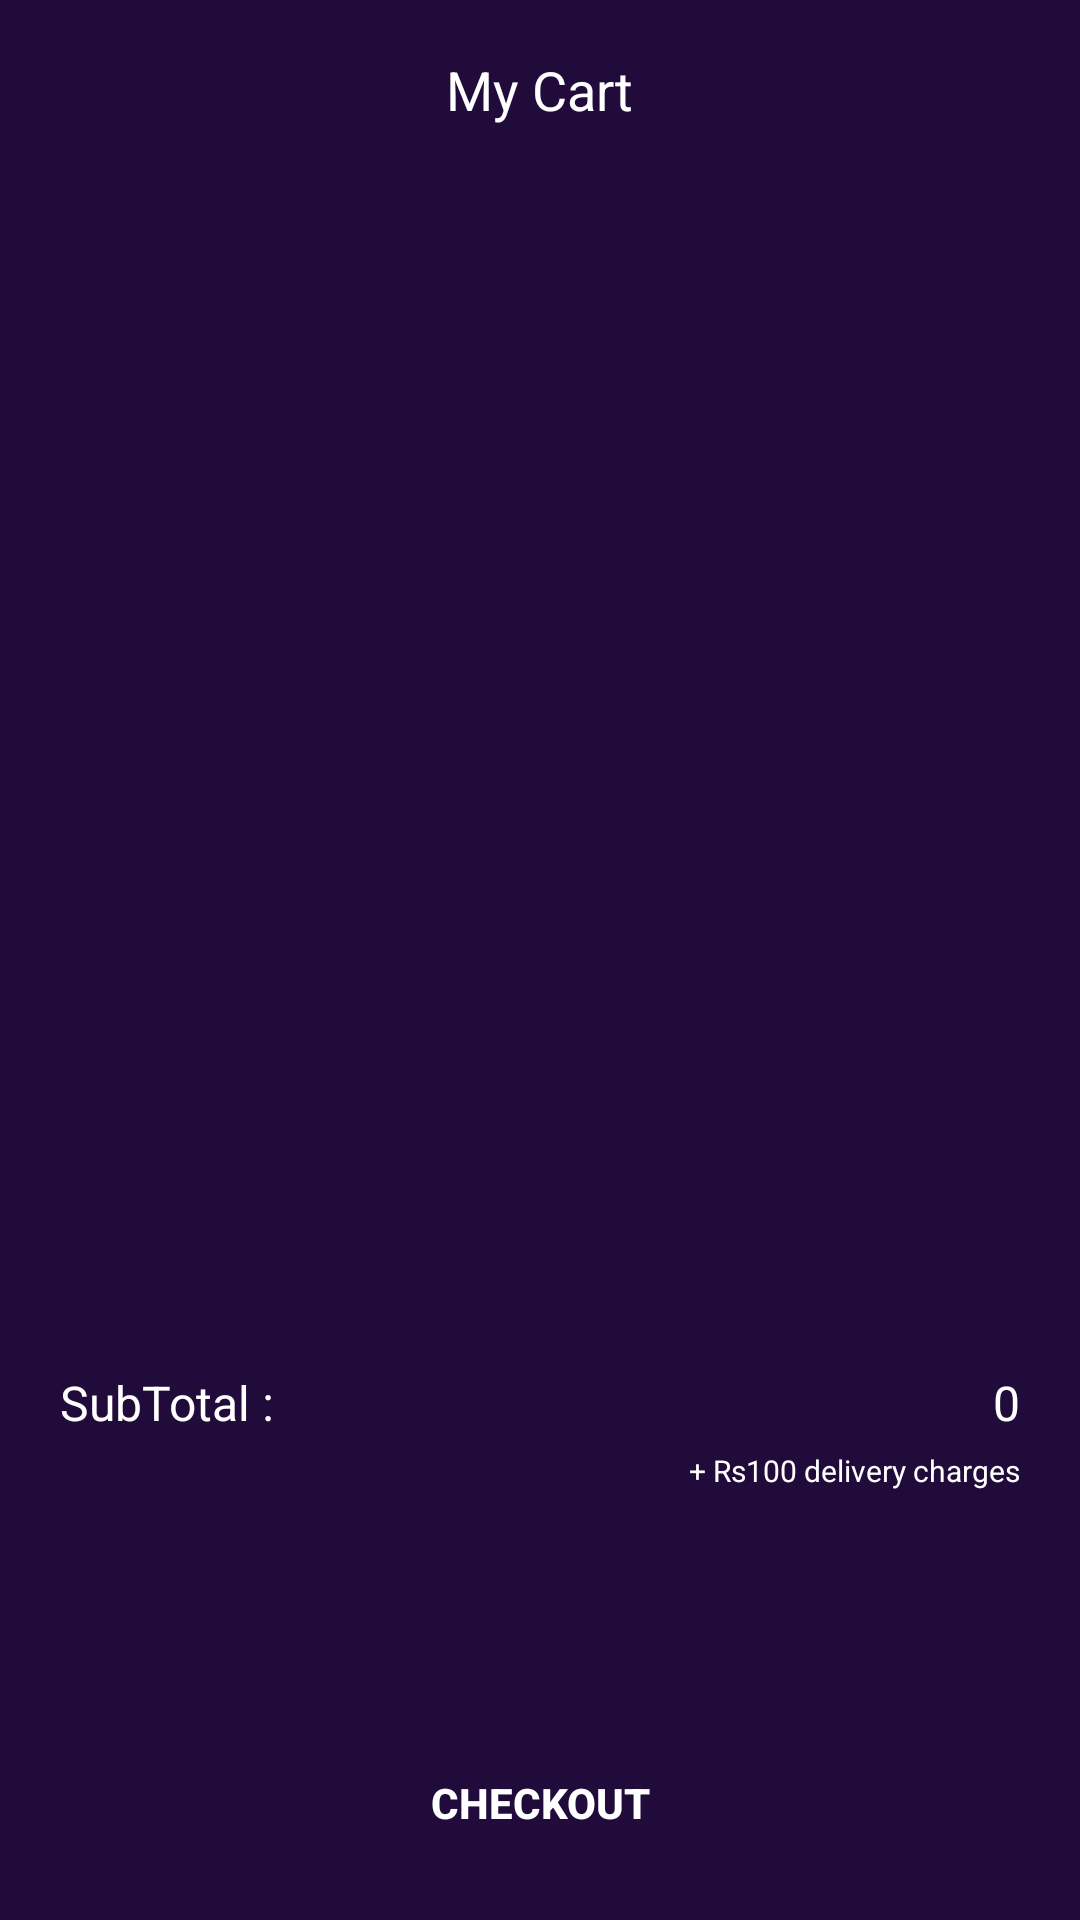

Produce the Android XML layout that renders to this screen, including the resource entries it uses.
<!-- AndroidManifest.xml: application theme Theme.ShoeZy -->
<!-- res/layout/fragment_cart_.xml -->
<?xml version="1.0" encoding="utf-8"?>
<androidx.constraintlayout.widget.ConstraintLayout xmlns:android="http://schemas.android.com/apk/res/android"
    xmlns:app="http://schemas.android.com/apk/res-auto"
    xmlns:tools="http://schemas.android.com/tools"
    android:layout_width="match_parent"
    android:layout_height="match_parent"
    android:background="@color/purple_200"
    tools:context=".fragments.cart_Fragment">

    <Toolbar
        android:id="@+id/toolbar"
        android:layout_width="match_parent"
        android:layout_height="60dp"
        app:layout_constraintEnd_toEndOf="parent"
        app:layout_constraintStart_toStartOf="parent"
        app:layout_constraintTop_toTopOf="parent">

        <TextView
            android:layout_width="wrap_content"
            android:layout_height="wrap_content"
            android:layout_gravity="center"
            android:text="My Cart"
            android:textColor="@color/white"
            android:textSize="18sp" />

    </Toolbar>

    <ScrollView
        android:id="@+id/scroll"
        android:layout_width="match_parent"
        android:layout_height="0dp"
        app:layout_constraintBottom_toTopOf="@id/checkoutbtn"
        app:layout_constraintEnd_toEndOf="parent"
        app:layout_constraintStart_toStartOf="parent"
        app:layout_constraintTop_toBottomOf="@id/toolbar">

        <androidx.constraintlayout.widget.ConstraintLayout
            android:layout_width="match_parent"
            android:layout_height="match_parent">

            <androidx.recyclerview.widget.RecyclerView
                android:id="@+id/RcyclerView"
                android:layout_width="match_parent"
                android:layout_height="match_parent"
                app:layoutManager="androidx.recyclerview.widget.LinearLayoutManager"
                tools:listitem="@layout/cart_items "
                app:layout_constraintEnd_toEndOf="parent"
                app:layout_constraintStart_toStartOf="parent"
                app:layout_constraintTop_toTopOf="parent" />


        </androidx.constraintlayout.widget.ConstraintLayout>
    </ScrollView>

    <androidx.constraintlayout.widget.ConstraintLayout
        android:layout_width="match_parent"
        android:layout_height="wrap_content"
        app:layout_constraintBottom_toTopOf="@id/checkoutbtn"
        app:layout_constraintEnd_toEndOf="parent"
        app:layout_constraintStart_toStartOf="parent"
        android:layout_marginBottom="80dp"
        >

        <TextView
            android:id="@+id/subtotal"
            android:layout_width="wrap_content"
            android:layout_height="wrap_content"
            android:layout_marginLeft="20dp"
            android:text="SubTotal : "

            android:textColor="@color/white"
            android:textSize="16sp"
            app:layout_constraintStart_toStartOf="parent"
            app:layout_constraintTop_toTopOf="parent" />



        <LinearLayout
            android:layout_width="wrap_content"
            android:layout_height="wrap_content"
            android:layout_marginRight="20dp"
            android:orientation="vertical"
            app:layout_constraintEnd_toEndOf="parent"
            app:layout_constraintTop_toTopOf="parent">

            <TextView
                android:id="@+id/subtotalprice"
                android:layout_width="wrap_content"
                android:layout_height="wrap_content"
                android:text="0"
                android:textSize="16sp"
                android:textColor="@color/white"
                android:layout_gravity="end"/>

            <TextView
                android:id="@+id/deliveryprice"
                android:layout_width="wrap_content"
                android:layout_marginTop="5dp"
                android:layout_height="wrap_content"
                android:text="+ Rs100 delivery charges"
                android:textSize="10sp"
                android:textColor="@color/white" />

        </LinearLayout>
    </androidx.constraintlayout.widget.ConstraintLayout>


    <androidx.appcompat.widget.AppCompatButton
        android:id="@+id/checkoutbtn"
        android:layout_width="match_parent"
        android:layout_height="wrap_content"
        android:layout_margin="15dp"
        android:background="@drawable/loginbtntheme"
        android:text="Checkout"
        android:textStyle="bold"
        android:textColor="@color/white"
        app:layout_constraintBottom_toBottomOf="parent"/>

</androidx.constraintlayout.widget.ConstraintLayout>
<!-- res/layout/cart_items.xml (included above) -->
<?xml version="1.0" encoding="utf-8"?>
<androidx.cardview.widget.CardView xmlns:android="http://schemas.android.com/apk/res/android"
    xmlns:app="http://schemas.android.com/apk/res-auto"
    android:id="@+id/cardView"
    android:layout_width="match_parent"
    android:layout_height="120dp"
    android:layout_margin="8dp"
    android:backgroundTint="#58378C"
    app:cardCornerRadius="10dp">

    <ImageView
        android:id="@+id/delete"
        android:layout_width="36dp"
        android:layout_height="36dp"
        android:layout_margin="12dp"
        android:src="@drawable/remove"
        android:layout_gravity="end"
        />

    <LinearLayout
        android:layout_width="match_parent"
        android:layout_height="match_parent"
        android:orientation="horizontal">

        <androidx.cardview.widget.CardView
            android:layout_width="wrap_content"
            android:layout_height="wrap_content"
            android:layout_margin="8dp"
            app:cardCornerRadius="9.5dp">

            <ImageView
                android:id="@+id/ImageView10"
                android:layout_width="100dp"
                android:layout_height="100dp"
                android:layout_gravity="center"
                android:src="@drawable/nike" />

        </androidx.cardview.widget.CardView>


        <LinearLayout
            android:layout_width="wrap_content"
            android:layout_height="wrap_content"
            android:orientation="vertical">

            <TextView
                android:id="@+id/Titletext"
                android:layout_width="wrap_content"
                android:layout_height="wrap_content"
                android:layout_marginStart="12dp"
                android:layout_marginTop="6dp"
                android:text="New Shoes"
                android:textColor="@color/white"
                android:textSize="20sp"
                android:textStyle="bold" />

            <TextView
                android:id="@+id/price"
                android:layout_width="wrap_content"
                android:layout_height="wrap_content"
                android:layout_marginStart="12dp"
                android:layout_marginTop="15dp"
                android:text="12399"
                android:textColor="@color/white"
                android:textSize="14sp"
                />

        </LinearLayout>

    </LinearLayout>

    <androidx.cardview.widget.CardView
        android:layout_width="112dp"
        android:layout_height="wrap_content"
        android:layout_gravity="bottom|end"
        app:cardCornerRadius="30dp"
        android:layout_margin="10dp"
        android:backgroundTint="#AAA3A3">

    <LinearLayout
        android:layout_width="wrap_content"
        android:layout_height="wrap_content"
        android:padding="5dp"
        android:orientation="horizontal"
        >



        <androidx.appcompat.widget.AppCompatButton
            android:id="@+id/add"
            android:layout_width="30dp"
            android:layout_height="30dp"
            android:layout_marginRight="15dp"
            android:background="@drawable/plus" />

        <TextView
            android:id="@+id/qty"
            android:layout_width="wrap_content"
            android:layout_height="wrap_content"
            android:layout_marginRight="15dp"
            android:text="0"
            android:textColor="@color/white"
            android:textSize="18sp" />

        <androidx.appcompat.widget.AppCompatButton
            android:id="@+id/minus"
            android:layout_width="30dp"
            android:layout_height="30dp"
            android:background="@drawable/minus" />

    </LinearLayout>
    </androidx.cardview.widget.CardView>

</androidx.cardview.widget.CardView>
<!-- resources referenced by this layout -->
<resources>
  <color name="purple_200">#200B3A</color>
  <color name="white">#FFFFFFFF</color>
  <style name="Theme.ShoeZy" parent="Theme.MaterialComponents.DayNight.NoActionBar">
          
          <item name="colorPrimary">@color/purple_500</item>
          <item name="colorPrimaryVariant">@color/purple_700</item>
          <item name="colorOnPrimary">@color/white</item>
          
          <item name="colorSecondary">@color/teal_200</item>
          <item name="colorSecondaryVariant">@color/teal_700</item>
          <item name="colorOnSecondary">@color/black</item>
          
          <item name="android:statusBarColor">?attr/colorPrimaryVariant</item>
          
      </style>
  <color name="purple_500">#FF6200EE</color>
  <color name="purple_700">#FF3700B3</color>
  <color name="teal_200">#FF03DAC5</color>
  <color name="teal_700">#FF018786</color>
  <color name="black">#FF000000</color>
</resources>
